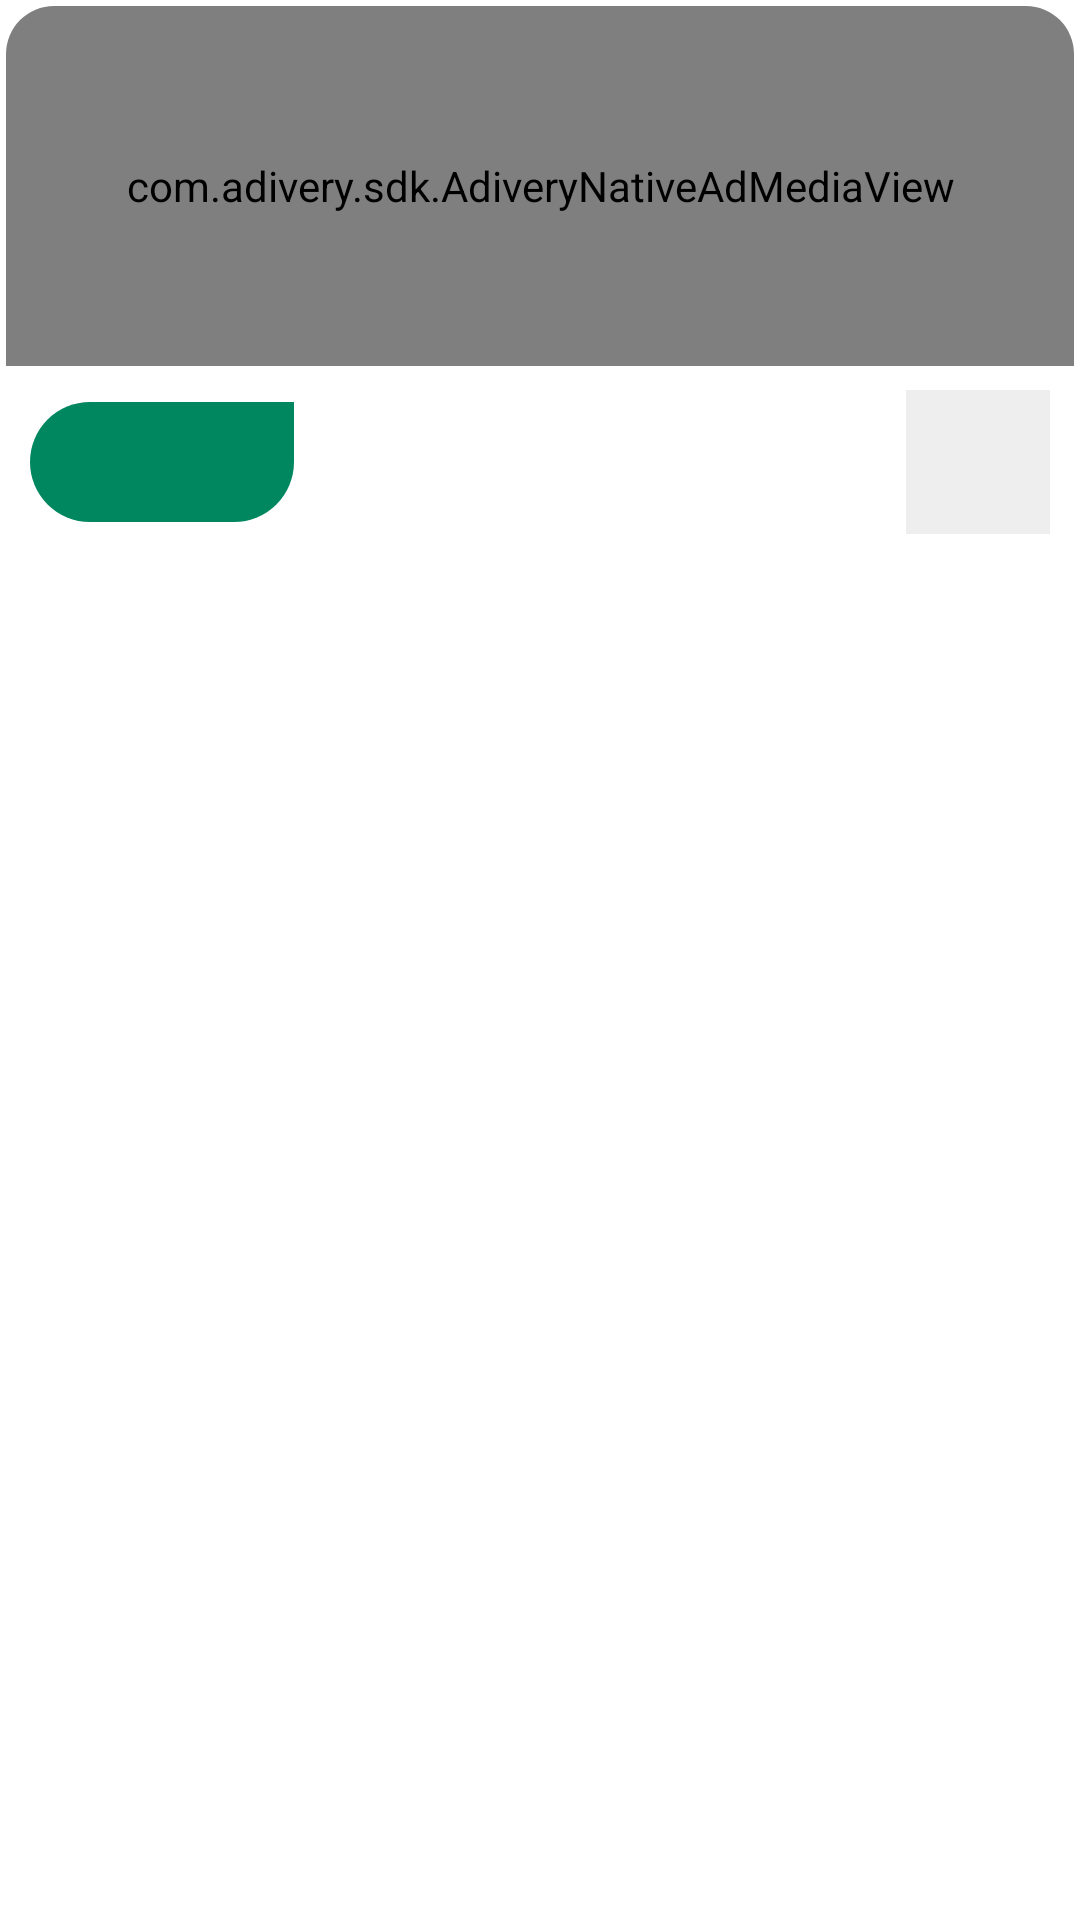

Android layout source for this screen:
<!-- AndroidManifest.xml: application theme Theme.MyApplication -->
<!-- res/layout/ads_native_adivery_type5.xml -->
<?xml version="1.0" encoding="utf-8"?>
<FrameLayout xmlns:android="http://schemas.android.com/apk/res/android"
    xmlns:app="http://schemas.android.com/apk/res-auto"
    android:id="@+id/adivery_wrapper"
    android:layout_width="match_parent"
    android:background="#ffffff"
    android:layoutDirection="rtl"
    android:layout_height="wrap_content">

    <androidx.cardview.widget.CardView
        android:layout_width="match_parent"
        android:layout_height="wrap_content"
        app:cardCornerRadius="16dp"
        android:layout_margin="2dp"
        app:cardElevation="1dp">
        <LinearLayout
            android:layout_width="match_parent"
            android:layout_height="wrap_content"
            android:orientation="vertical">

            <com.adivery.sdk.AdiveryNativeAdMediaView
                android:id="@+id/adivery_image"
                android:layout_width="match_parent"
                android:layout_height="120dp"
                android:background="#EEEEEE" />

            <LinearLayout
                android:layout_width="match_parent"
                android:layout_height="wrap_content"
                android:gravity="center_vertical"
                android:orientation="horizontal"
                android:padding="8dp">

                <ImageView
                    android:id="@+id/adivery_icon"
                    android:layout_width="48dp"
                    android:layout_height="48dp"
                    android:background="#EEEEEE"
                    android:contentDescription="Ad Icon"
                    android:scaleType="centerCrop" />

                <TextView
                    android:id="@+id/adivery_headline"
                    android:layout_width="0dp"
                    android:layout_height="wrap_content"
                    android:layout_marginStart="8dp"
                    android:layout_marginEnd="8dp"
                    android:layout_weight="1"
                    android:textColor="#333333"
                    android:fontFamily="@font/font_medium"
                    android:textSize="12sp"
                    android:textStyle="bold" />

                <TextView
                    android:id="@+id/adivery_description"
                    android:layout_width="0dp"
                    android:layout_height="0dp"
                    android:textSize="12sp"
                    android:fontFamily="@font/font_regular"
                    android:visibility="gone" />








                <Button
                    android:id="@+id/adivery_call_to_action"
                    android:layout_width="wrap_content"
                    android:layout_height="40dp"
                    android:stateListAnimator="@null"
                    android:elevation="0dp"
                    android:background="@drawable/btn_ads_background"
                    android:fontFamily="@font/font_medium"
                    android:paddingHorizontal="12dp"
                    android:paddingVertical="6dp"
                    android:textColor="#FFFFFF"
                    android:textSize="12sp" />
            </LinearLayout>
        </LinearLayout>
    </androidx.cardview.widget.CardView>
</FrameLayout>
<!-- resources referenced by this layout -->
<resources>
  <!-- drawable btn_ads_background (drawable) -->
  <?xml version="1.0" encoding="utf-8"?>
  <shape xmlns:android="http://schemas.android.com/apk/res/android">
  <corners android:bottomLeftRadius="50dp"
      android:bottomRightRadius="50dp"
      android:topLeftRadius="50dp"
      android:topRightRadius="0dp"/>
      <solid android:color="#00875f"/>
  </shape>
  <style name="Theme.MyApplication" parent="Theme.AppCompat.Light.NoActionBar" />
</resources>
